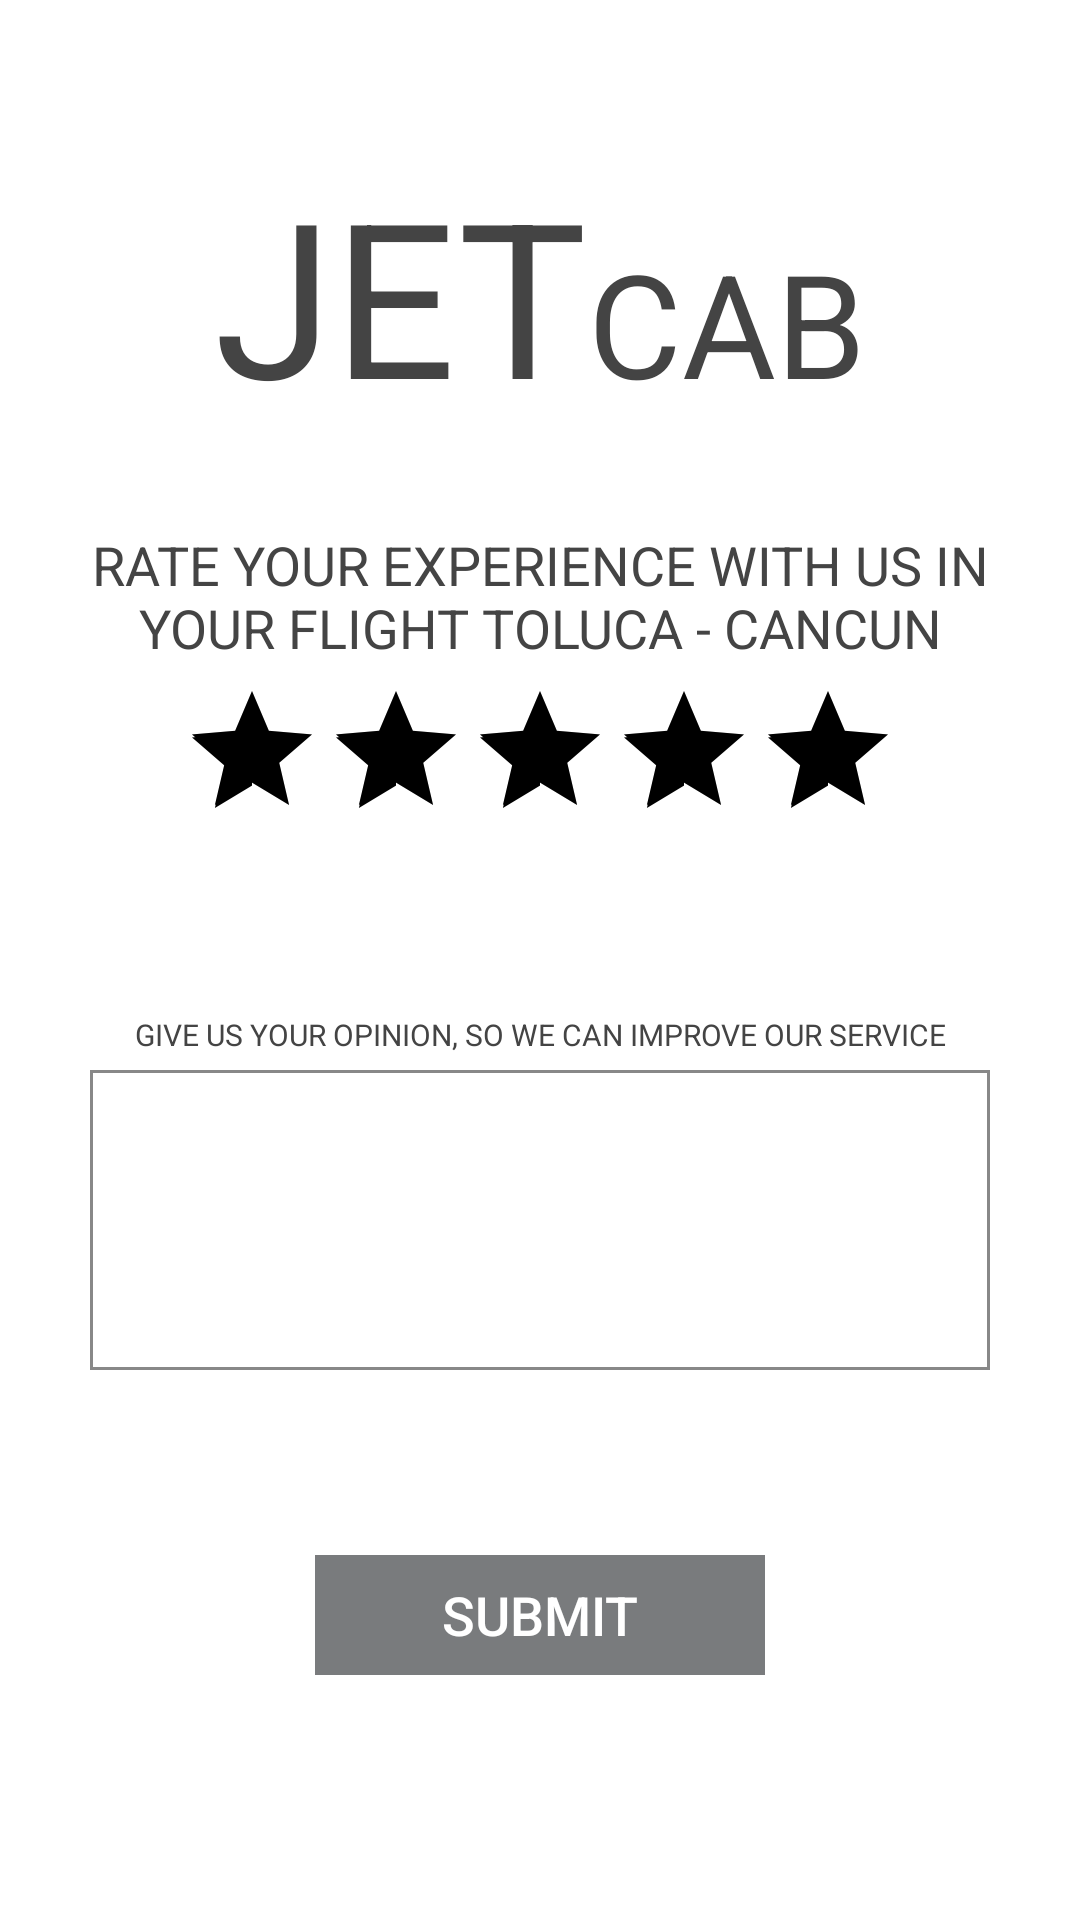

Layout XML and referenced resources for this Android screen:
<!-- AndroidManifest.xml: application theme AppTheme -->
<!-- res/layout/activity_review.xml -->
<?xml version="1.0" encoding="utf-8"?>
<LinearLayout xmlns:android="http://schemas.android.com/apk/res/android"
    xmlns:app="http://schemas.android.com/apk/res-auto"
    xmlns:tools="http://schemas.android.com/tools"
    android:layout_width="match_parent"
    android:layout_height="match_parent"
    android:id="@+id/layoutMain_Review"
    android:orientation="vertical"
    android:background="@color/colorMyWhite"
    android:gravity="center"
    tools:context="com.david.jetcab.ReviewActivity">

    <LinearLayout
        android:layout_width="wrap_content"
        android:layout_height="wrap_content"
        android:layout_marginTop="50sp">

        <TextView
            android:layout_width="wrap_content"
            android:layout_height="wrap_content"
            android:text="JET"
            android:textColor="@color/colorMyGray_9"
            android:textSize="72sp" />

        <TextView
            android:layout_width="wrap_content"
            android:layout_height="wrap_content"
            android:text="CAB"
            android:textColor="@color/colorMyGray_9"
            android:textSize="48sp" />

    </LinearLayout>


    <RelativeLayout
        android:layout_width="match_parent"
        android:layout_height="0sp"
        android:layout_weight="1"
        android:layout_marginTop="30sp">

        <LinearLayout
            android:id="@+id/layoutForm_Review"
            android:layout_width="match_parent"
            android:layout_height="match_parent"
            android:layout_marginLeft="30sp"
            android:layout_marginRight="30sp"
            android:orientation="vertical"
            android:layout_centerInParent="true"
            android:gravity="center_horizontal">

            <TextView
                android:id="@+id/txtFlightName_Review"
                android:layout_width="match_parent"
                android:layout_height="wrap_content"
                android:text="Rate your experience with us in your flight toluca - cancun"
                android:textColor="@color/colorMyGray_9"
                android:textSize="18sp"
                android:textAllCaps="true"
                android:gravity="center_horizontal"/>

            <RatingBar
                android:id="@+id/rateReview_Review"
                android:layout_width="wrap_content"
                android:layout_height="50sp"
                android:layout_marginTop="5sp"
                android:numStars="5"
                android:stepSize="1.0"
                android:rating="5"/>

            <Space
                android:layout_width="match_parent"
                android:layout_height="0sp"
                android:layout_weight="1"/>

            <TextView
                android:layout_width="match_parent"
                android:layout_height="wrap_content"
                android:text="Give us your opinion, so we can improve our service"
                android:textColor="@color/colorMyGray_9"
                android:textSize="10sp"
                android:textAllCaps="true"
                android:gravity="center_horizontal"/>

            <EditText
                android:id="@+id/edtOpinion_Review"
                android:layout_width="match_parent"
                android:layout_height="100sp"
                android:layout_marginTop="5sp"
                android:padding="10sp"
                android:textSize="14sp"
                android:textColor="@color/colorMyGray_9"
                android:gravity="left"
                android:inputType="textMultiLine"
                android:background="@drawable/block_border_white_bg"/>

            <Space
                android:layout_width="match_parent"
                android:layout_height="0sp"
                android:layout_weight="1"/>

            <Button
                android:id="@+id/btnSubmit_Review"
                style="@style/Widget.AppCompat.Button.Borderless"
                android:layout_width="150sp"
                android:layout_height="40sp"
                android:layout_marginBottom="20sp"
                android:text="submit"
                android:textColor="@color/colorMyWhite"
                android:textSize="18sp"
                android:layout_gravity="center"
                android:background="#797b7d"/>

            <Space
                android:layout_width="match_parent"
                android:layout_height="0sp"
                android:layout_weight="1"/>

        </LinearLayout>

        <TextView
            android:id="@+id/txtReviewThanks_Review"
            android:layout_width="match_parent"
            android:layout_height="wrap_content"
            android:layout_margin="30sp"
            android:padding="40sp"
            android:text="Thanks for your feedback"
            android:textColor="@color/colorMyWhite"
            android:textSize="24sp"
            android:textAllCaps="true"
            android:gravity="center_horizontal"
            android:background="@drawable/review_board_bg"
            android:visibility="invisible"/>


    </RelativeLayout>


</LinearLayout>
<!-- resources referenced by this layout -->
<resources>
  <color name="colorMyGray_9">#444444</color>
  <color name="colorMyWhite">#FFFFFF</color>
  <!-- drawable block_border_white_bg (drawable) -->
  <?xml version="1.0" encoding="utf-8"?>
  
  <selector xmlns:android="http://schemas.android.com/apk/res/android">
      <item>
          <shape>
              <stroke
                  android:color="#888"
                  android:width="1sp"/>
  
              <solid
                  android:color="#FFF"/>
          </shape>
      </item>
  </selector>
  <!-- drawable review_board_bg (drawable) -->
  <?xml version="1.0" encoding="utf-8"?>
  <layer-list xmlns:android="http://schemas.android.com/apk/res/android">
  
      <item
          android:bottom="10sp"
          android:right="13sp">
          <shape>
              <solid android:color="#7000"/>
          </shape>
      </item>
  
      <item
          android:top="10sp"
          android:left="13sp">
          <shape >
              <solid android:color="#7000"/>
          </shape>
      </item>
  </layer-list>
  <style name="AppTheme" parent="Theme.AppCompat.Light.NoActionBar">
          
          <item name="colorPrimary">@color/colorMyBlack</item>
          <item name="colorPrimaryDark">@color/colorMyBlack</item>
          <item name="colorAccent">@color/colorAccent</item>
      </style>
  <color name="colorMyBlack">#000000</color>
  <color name="colorAccent">#000000</color>
</resources>
